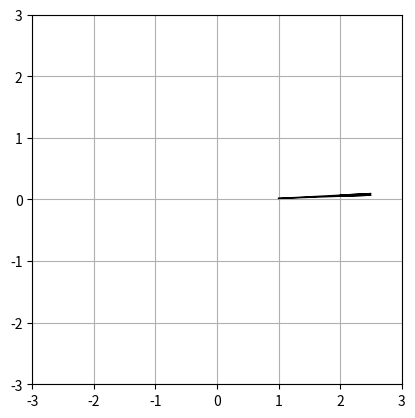

This figure's Python source:
#!/usr/bin/env python3

import time
import numpy as np
import matplotlib.pyplot as plt
from math import sin, cos, tan, asin, acos, atan

toRadians = lambda degrees: (degrees*np.pi)/180
toDegrees = lambda radians: (radians*180)/np.pi




class drawArc(object):
    """Draw an arc on plot axis/figure
    """

    cent = [0, 0]
    """Point position of where arc sides converge"""
    radius = 1
    """Arc side length"""
    arcAngle = 30
    arcOffsetAngle = 0
    drawRadiuss = False
    drawRadiusExt = 1

    resolution = 10

    arc_xValues = []
    arc_yValues = []
    axesPlot = None
    ax = None
    plotPara = {
        "label": "",
        "linewidth": 1,
        "alpha": 1,
        "linestyle": "solid",
        "color": "black"
    }

    def __init__(
            self,
            ax=plt.Axes,
            centerPos=[float(), float()],
            arcRadius=1.0,
            startAngle=30.0,
            arcOffset=0.0,
            drawSides=False,
            radiusExtended=0.0,
            res=10,
            plotLabel=plotPara["label"],
            plotLinewidth=plotPara["linewidth"],
            plotAlpha=plotPara["alpha"],
            plotLinestyle=plotPara["linestyle"],
            plotColor=plotPara["color"]
        ):
        """Initialization function of class

        Args:
            ax (<class 'matplotlib.axes._axes.Axes'>): matplotlib axes where the arc will be drawn
            centerPos (list): XY list of where the arc's sides converge/meet, i.e. the center position. Defaults to [0, 0].
            arcRadius (int, float): Radius of the arc. Defaults to 1.
            startAngle (int, float): Angle of the arc [unit:Degrees]. Defaults to 30.
            arcOffset (int, float): Offset angle from x axis [unit:Degrees]. Defaults to 0.
            drawSides (bool): Whether to plot the side lengths of the arc. Defaults to False.
            radiusExtended (int, float): extended length from radius if drawSides==True, Defaults to 0
            res (int): Resolution of drawn arc: how many points to be used. Defaults to 10.
            plotLabel (string): label of the plotted arc. Defaults to "".
            plotLinewidth (int, float): linewdith of plotted arc. Defaults to 1.
            plotAlpha (int, float): alpha value of plotted arc. Defaults to 1.
            plotLinestyle (string,): plot-parameter for linestyle of the plotted arc. Defaults to "solid"
            plotColor (string,): plot color. Default to "black".
        """

        self.ax = ax
        self.arcConvPos = centerPos
        self.cent = centerPos
        
        if arcRadius>0: self.radius = arcRadius
        else: self.throwErr("__init__: 'arcRadius' can't be <=0")

        self.arcAngle = startAngle
        self.arcOffsetAngle = arcOffset
        self.drawRadiuss = drawSides
        
        if res>=1: self.resolution = res
        else: self.throwErr("__init__: 'res' parameter argument too low")

        self.plotPara["label"] = plotLabel
        self.plotPara["linewidth"] = plotLinewidth
        self.plotPara["alpha"] = plotAlpha
        self.plotPara["linestyle"] = plotLinestyle
        self.plotPara["color"] = plotColor
        self.drawRadiusExt = radiusExtended
    def solveValues(self):
        if self.drawRadiuss:
            self.arc_xValues = [
                self.cent[0],
                self.cent[0]+(self.radius+self.drawRadiusExt)*cos(toRadians(self.arcOffsetAngle)),
                self.cent[0]+self.radius*cos(toRadians(self.arcOffsetAngle))
            ]
            self.arc_yValues = [
                self.cent[1],
                self.cent[1]+(self.radius+self.drawRadiusExt)*sin(toRadians(self.arcOffsetAngle)),
                self.cent[1]+self.radius*sin(toRadians(self.arcOffsetAngle))
            ]
        for i in range(self.resolution+1):
            tempAng = (self.arcAngle/self.resolution)*i
            self.arc_xValues.append(self.cent[0]+self.radius*cos(toRadians(self.arcOffsetAngle+tempAng)))
            self.arc_yValues.append(self.cent[1]+self.radius*sin(toRadians(self.arcOffsetAngle+tempAng)))
        if self.drawRadiuss:
            self.arc_xValues.append(self.cent[0]+(self.radius+self.drawRadiusExt)*cos(toRadians(self.arcOffsetAngle+self.arcAngle)))
            self.arc_xValues.append(self.cent[0])
            self.arc_yValues.append(self.cent[1]+(self.radius+self.drawRadiusExt)*sin(toRadians(self.arcOffsetAngle+self.arcAngle)))
            self.arc_yValues.append(self.cent[1])
    def setup(self):
        self.solveValues()
        self.axesPlot, = self.ax.plot(
            self.arc_xValues, self.arc_yValues,
            label=self.plotPara["label"],
            linewidth=self.plotPara["linewidth"],
            alpha=self.plotPara["alpha"],
            linestyle=self.plotPara["linestyle"],
            color=self.plotPara["color"]
        )
        return self.axesPlot
    def update(self, angle: float, offsetAngle=arcOffsetAngle, center=cent):
        self.arcAngle = angle
        self.arcOffsetAngle = offsetAngle
        self.cent = center
        self.solveValues()
        self.axesPlot.set_data(self.arc_xValues, self.arc_yValues)
        return self.axesPlot
    def throwErr(self, text):
        print("Error:", "drawArc:", text)


if __name__=="__main__":
    import matplotlib.animation as animation
    centerPos = [0, 0]
    angles = [0, 90] #startAngle, offsetAngle
    density = 0.1

    def dataStream():
        global angles
        while True:
            for a in range(0,361):
                angles[0] = a
                angles[1] = 2*a
                yield a
    stream = dataStream()
    fig = plt.figure()
    ax = fig.add_subplot(1, 1, 1)
    ax.set_aspect("equal")
    ax.grid("equal")
    ax.set_xlim((-3, 3))
    ax.set_ylim((-3, 3))
    arc = drawArc(ax, centerPos, 1, angles[0], angles[1], True, 0.5)
    def animSetup():
        global fig, ax, arc, arcPlot
        arcPlot = arc.setup()
        return [arcPlot]
    def animUpdate(i):
        global fig, ax, arc, arcPlot, stream
        next(stream)
        arc.resolution = round(density*(angles[0]))+1
        arc.cent = [cos(toRadians(angles[0])),sin(toRadians(angles[0]))]
        print(f"cent:{str([round(toDegrees(i),2) for i in arc.cent]):<15} res:{arc.resolution}", end="         \r")
        arc.update(angles[0], angles[1], arc.cent)
        return [arcPlot]
    animSetup()
    ani = animation.FuncAnimation(fig, animUpdate, interval=0, blit=True)
    plt.show()
